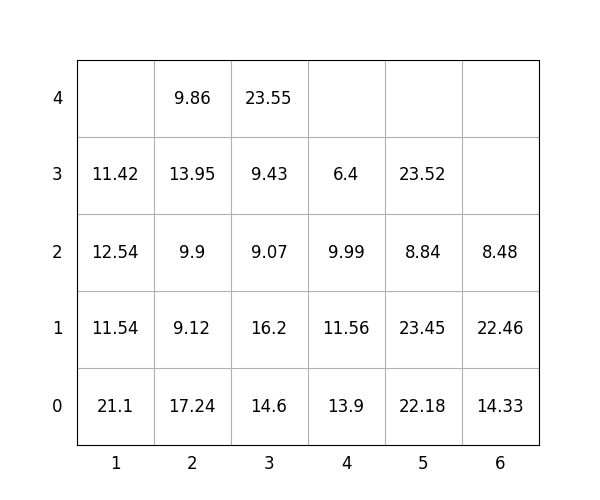

The file beside this chart, header and first rows:
idx, loc_x, loc_y, loc_z, weight, group, score, seq, reloc, size(ft)
1, 5, 0, 0, 22.18, 2, 222.2, 1, 1.0, 20
2, 3, 0, 0, 14.6, 0, 14.6, 2, 1.0, 20
3, 6, 0, 0, 14.33, 2, 214.3, 3, 1.0, 20
4, 3, 0, 1, 16.2, 0, 16.2, 4, 1.0, 20
5, 6, 0, 1, 22.46, 2, 222.5, 5, 1.0, 20
6, 3, 0, 2, 9.07, 0, 9.07, 6, 1.0, 20
7, 1, 0, 0, 21.1, 0, 21.1, 7, 1.0, 20
8, 3, 0, 3, 9.43, 0, 9.43, 8, 1.0, 20
9, 5, 0, 1, 23.45, 2, 223.4, 9, 1.0, 20
10, 1, 0, 1, 11.54, 0, 11.54, 10, 1.0, 20
11, 3, 0, 4, 23.55, 2, 223.6, 11, 1.0, 20
12, 1, 0, 2, 12.54, 0, 12.54, 12, 1.0, 20
13, 4, 0, 0, 13.9, 1, 113.9, 13, 1.0, 20
14, 1, 0, 3, 11.42, 0, 11.42, 14, 1.0, 20
15, 4, 0, 1, 11.56, 1, 111.6, 15, 1.0, 20
16, 2, 0, 0, 17.24, 0, 17.24, 16, 1.0, 20
17, 4, 0, 2, 9.99, 1, 110, 17, 1.0, 20
18, 2, 0, 1, 9.12, 0, 9.12, 18, 1.0, 20
19, 2, 0, 2, 9.9, 0, 9.9, 19, 1.0, 20
20, 4, 0, 3, 6.4, 2, 206.4, 20, 1.0, 20
21, 2, 0, 3, 13.95, 0, 13.95, 21, 1.0, 20
22, 6, 0, 2, 8.48, 2, 208.5, 22, 1.0, 20
23, 2, 0, 4, 9.86, 0, 9.86, 23, 1.0, 20
24, 5, 0, 2, 8.84, 2, 208.8, 24, 1.0, 20
25, 5, 0, 3, 23.52, 2, 223.5, 25, 1.0, 20
